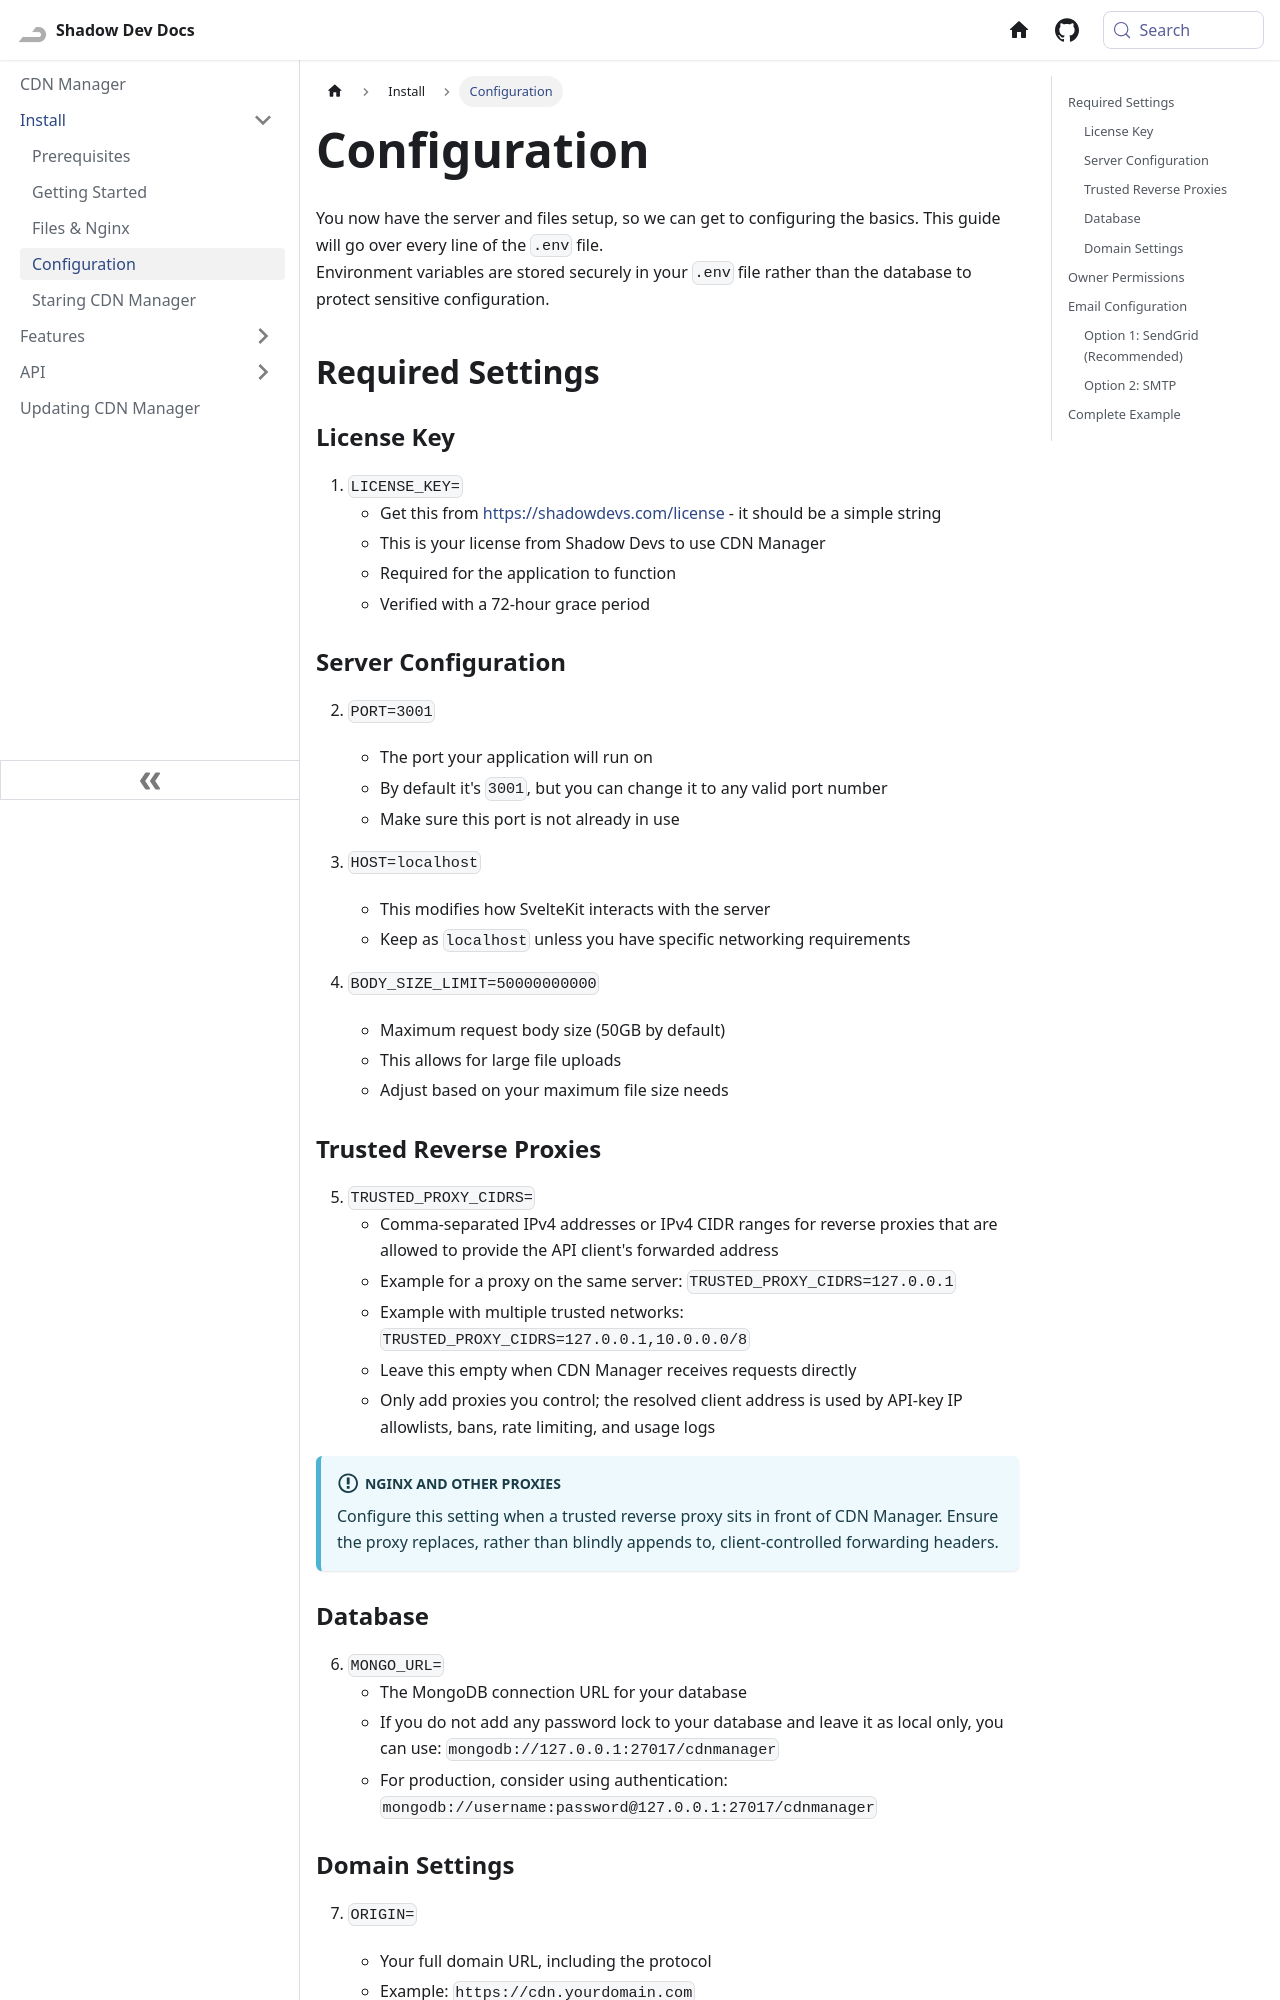

repository: Shadow-Develops/docusaurus · page: cdnManager/install/config.html · generator: docusaurus

---
sidebar_position: 4
---

# Configuration

You now have the server and files setup, so we can get to configuring the basics. This guide will go over every line of the `.env` file.\
Environment variables are stored securely in your `.env` file rather than the database to protect sensitive configuration.

## Required Settings

### License Key

1. `LICENSE_KEY=`
   - Get this from https://shadowdevs.com/license - it should be a simple string
   - This is your license from Shadow Devs to use CDN Manager
   - Required for the application to function
   - Verified with a 72-hour grace period

### Server Configuration

2. `PORT=3001`

   - The port your application will run on
   - By default it's `3001`, but you can change it to any valid port number
   - Make sure this port is not already in use

3. `HOST=localhost`

   - This modifies how SvelteKit interacts with the server
   - Keep as `localhost` unless you have specific networking requirements

4. `BODY_SIZE_LIMIT=50000000000`
   - Maximum request body size (50GB by default)
   - This allows for large file uploads
   - Adjust based on your maximum file size needs

### Trusted Reverse Proxies

5. `TRUSTED_PROXY_CIDRS=`
   - Comma-separated IPv4 addresses or IPv4 CIDR ranges for reverse proxies that are allowed to provide the API client's forwarded address
   - Example for a proxy on the same server: `TRUSTED_PROXY_CIDRS=127.0.0.1`
   - Example with multiple trusted networks: `TRUSTED_PROXY_CIDRS=127.0.0.1,10.0.0.0/8`
   - Leave this empty when CDN Manager receives requests directly
   - Only add proxies you control; the resolved client address is used by API-key IP allowlists, bans, rate limiting, and usage logs

:::info[Nginx and other proxies]
Configure this setting when a trusted reverse proxy sits in front of CDN Manager. Ensure the proxy replaces, rather than blindly appends to, client-controlled forwarding headers.
:::
